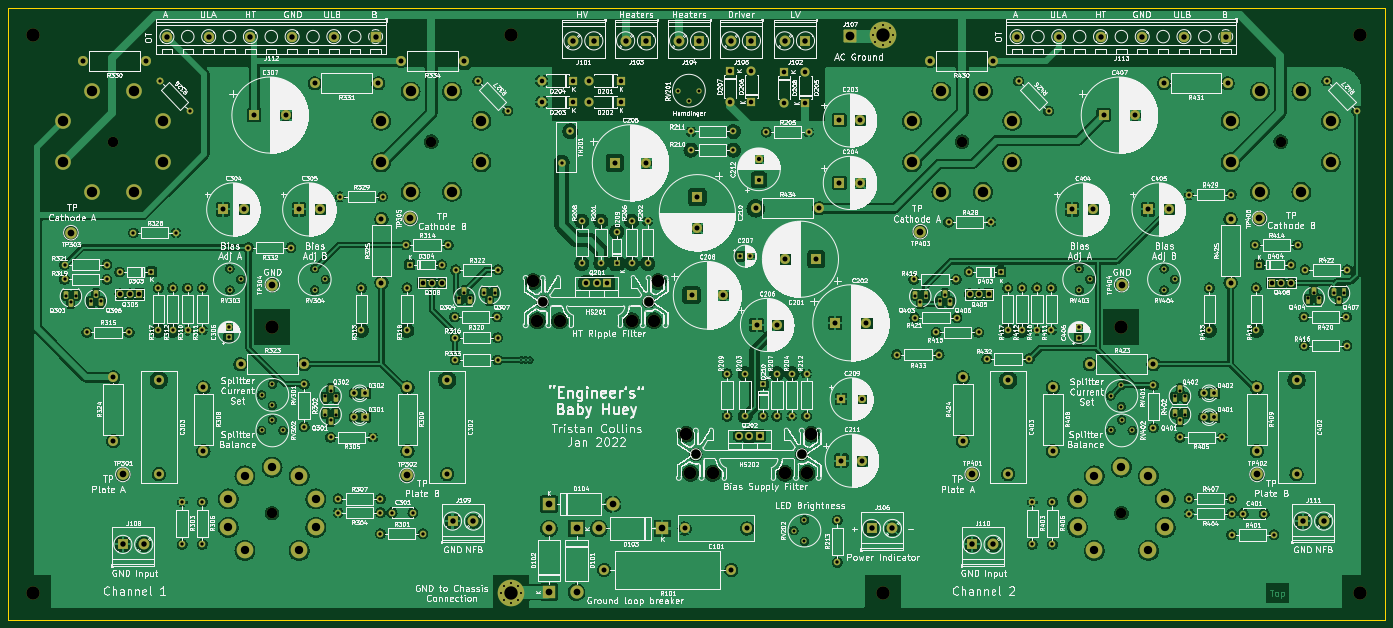
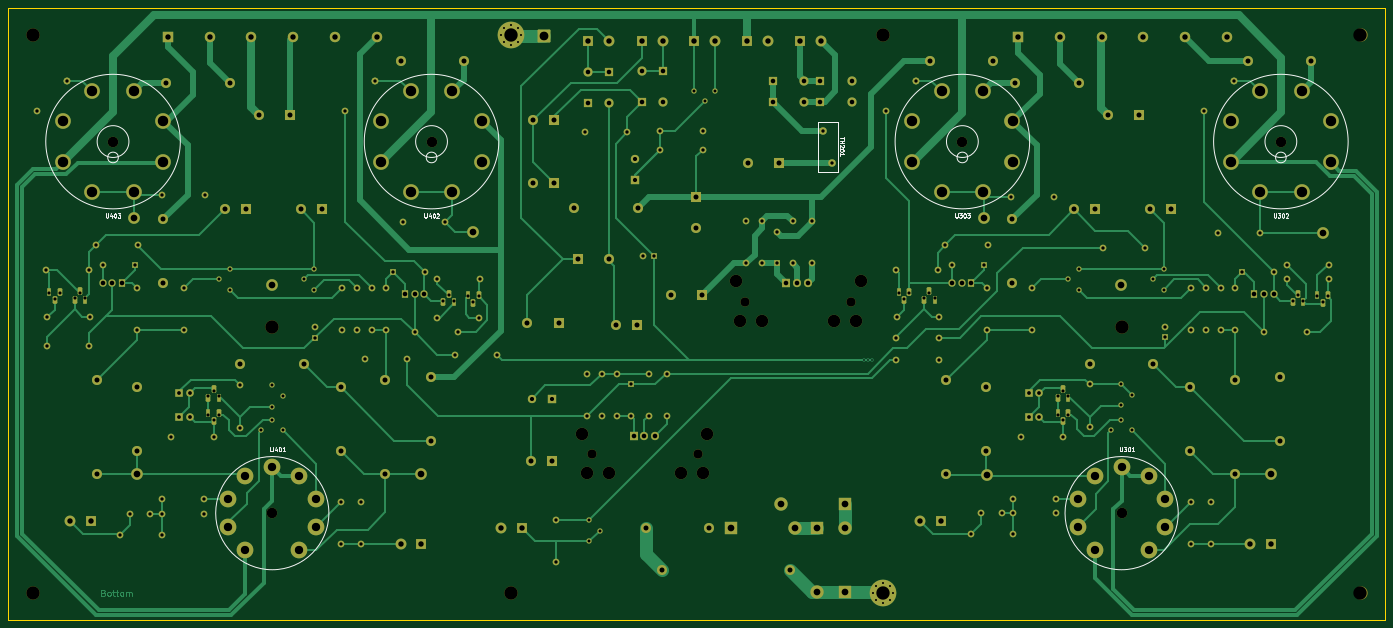
Circuit board: 9 layer files. Board 329.9 x 146.6 mm.
- bottom_copper: BabyHuey-B_Cu.gbr (50434 bytes)
- bottom_mask: BabyHuey-B_Mask.gbr (16783 bytes)
- bottom_silk: BabyHuey-B_Silkscreen.gbr (10922 bytes)
- outline: BabyHuey-Edge_Cuts.gbr (728 bytes)
- top_copper: BabyHuey-F_Cu.gbr (1120194 bytes)
- top_mask: BabyHuey-F_Mask.gbr (16783 bytes)
- top_silk: BabyHuey-F_Silkscreen.gbr (797049 bytes)
- drill: BabyHuey-NPTH.drl (964 bytes)
- drill: BabyHuey-PTH.drl (7577 bytes)

=== bottom_copper: BabyHuey-B_Cu.gbr (50434 bytes, source omitted) ===
=== bottom_mask: BabyHuey-B_Mask.gbr (16783 bytes, source omitted) ===
=== bottom_silk: BabyHuey-B_Silkscreen.gbr (10922 bytes, source omitted) ===
=== outline: BabyHuey-Edge_Cuts.gbr ===
G04 #@! TF.GenerationSoftware,KiCad,Pcbnew,(6.0.0-0)*
G04 #@! TF.CreationDate,2022-01-14T21:42:04+00:00*
G04 #@! TF.ProjectId,BabyHuey,42616279-4875-4657-992e-6b696361645f,1*
G04 #@! TF.SameCoordinates,Original*
G04 #@! TF.FileFunction,Profile,NP*
%FSLAX46Y46*%
G04 Gerber Fmt 4.6, Leading zero omitted, Abs format (unit mm)*
G04 Created by KiCad (PCBNEW (6.0.0-0)) date 2022-01-14 21:42:04*
%MOMM*%
%LPD*%
G01*
G04 APERTURE LIST*
G04 #@! TA.AperFunction,Profile*
%ADD10C,0.150000*%
G04 #@! TD*
G04 APERTURE END LIST*
D10*
X44704000Y-50546000D02*
X374650000Y-50546000D01*
X374650000Y-50546000D02*
X374650000Y-197104000D01*
X374650000Y-197104000D02*
X44704000Y-197104000D01*
X44704000Y-197104000D02*
X44704000Y-50546000D01*
M02*

=== top_copper: BabyHuey-F_Cu.gbr (1120194 bytes, source omitted) ===
=== top_mask: BabyHuey-F_Mask.gbr (16783 bytes, source omitted) ===
=== top_silk: BabyHuey-F_Silkscreen.gbr (797049 bytes, source omitted) ===
=== drill: BabyHuey-NPTH.drl ===
M48
; DRILL file {KiCad (6.0.0-0)} date Friday, 14 January 2022 at 21:42:07
; FORMAT={-:-/ absolute / inch / decimal}
; #@! TF.CreationDate,2022-01-14T21:42:07+00:00
; #@! TF.GenerationSoftware,Kicad,Pcbnew,(6.0.0-0)
; #@! TF.FileFunction,NonPlated,1,2,NPTH
FMAT,2
INCH
; #@! TA.AperFunction,NonPlated,NPTH,ComponentDrill
T1C0.0866
; #@! TA.AperFunction,NonPlated,NPTH,ComponentDrill
T2C0.0984
; #@! TA.AperFunction,NonPlated,NPTH,ComponentDrill
T3C0.1181
; #@! TA.AperFunction,NonPlated,NPTH,ComponentDrill
T4C0.1260
%
G90
G05
T1
X6.8Y-4.76
X7.8Y-4.76
X8.245Y-6.2
X9.245Y-6.2
T2
X2.7453Y-3.25
X4.2476Y-6.7555
X5.75Y-3.25
X10.7579Y-3.25
X12.2602Y-6.7555
X13.7626Y-3.25
T3
X6.71Y-4.57
X6.75Y-4.94
X6.96Y-4.94
X7.64Y-4.94
X7.85Y-4.94
X7.89Y-4.57
X8.155Y-6.01
X8.195Y-6.38
X8.405Y-6.38
X9.085Y-6.38
X9.295Y-6.38
X9.335Y-6.01
T4
X1.9941Y-2.2484
X1.9941Y-7.5067
X4.2476Y-5.0028
X6.5012Y-2.2484
X10.0067Y-7.5067
X12.2602Y-5.0028
X14.5138Y-2.2484
X14.5138Y-7.5067
T0
M30

=== drill: BabyHuey-PTH.drl (7577 bytes, source omitted) ===
